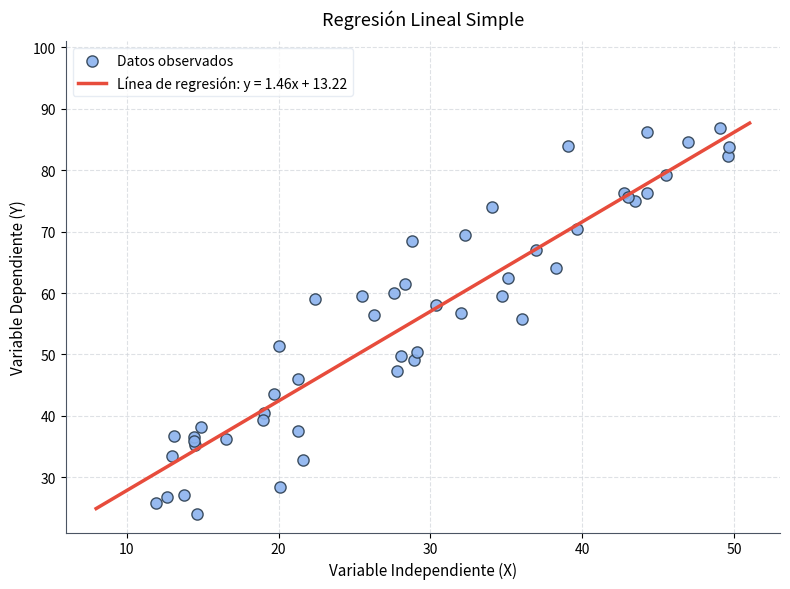

Generate this figure with matplotlib:
import numpy as np
import matplotlib.pyplot as plt

# 1. Configuración de aleatoriedad para reproducibilidad
np.random.seed(45)

# 2. Generación del dataset sintético (50 puntos de datos)
X = np.random.uniform(10, 50, size=50)

# Generamos Y usando la ecuación de la recta (y = 1.46x + 13.22) + ruido aleatorio
ruido = np.random.normal(0, 7.5, size=50)
Y = 1.46 * X + 13.22 + ruido

# 3. Puntos extremos para trazar la línea de regresión continua
X_linea = np.linspace(8, 51, 100)
Y_linea = 1.46 * X_linea + 13.22

# 4. Construcción y estilizado de la gráfica con Matplotlib
plt.figure(figsize=(8, 6))

# Dibujar los puntos dispersos (Datos observados)
plt.scatter(X, Y, color='#8cb3ef', edgecolor='#2c3e50', s=65, alpha=0.9, label='Datos observados', zorder=3)

# Dibujar la recta de regresión
plt.plot(X_linea, Y_linea, color='#e74c3c', linewidth=2.5, label='Línea de regresión: y = 1.46x + 13.22', zorder=4)

# Personalización de títulos y etiquetas de los ejes
plt.title('Regresión Lineal Simple', fontsize=13, pad=12, fontweight='normal')
plt.xlabel('Variable Independiente (X)', fontsize=11)
plt.ylabel('Variable Dependiente (Y)', fontsize=11)

# Configuración de límites y cuadrícula (Estilo idéntico a la imagen)
plt.xlim(6, 53)
plt.ylim(21, 101)
plt.grid(True, linestyle='--', color='#d1d5db', alpha=0.7, zorder=1)

# Estilo de la leyenda
plt.legend(loc='upper left', frameon=True, facecolor='white', edgecolor='#e2e8f0', fontsize=10)

# Limpieza estética del marco (remover líneas superior y derecha)
ax = plt.gca()
ax.spines['top'].set_visible(False)
ax.spines['right'].set_visible(False)
ax.spines['left'].set_color('#4b5563')
ax.spines['bottom'].set_color('#4b5563')

# Mostrar el gráfico en pantalla
plt.tight_layout()
plt.show()
